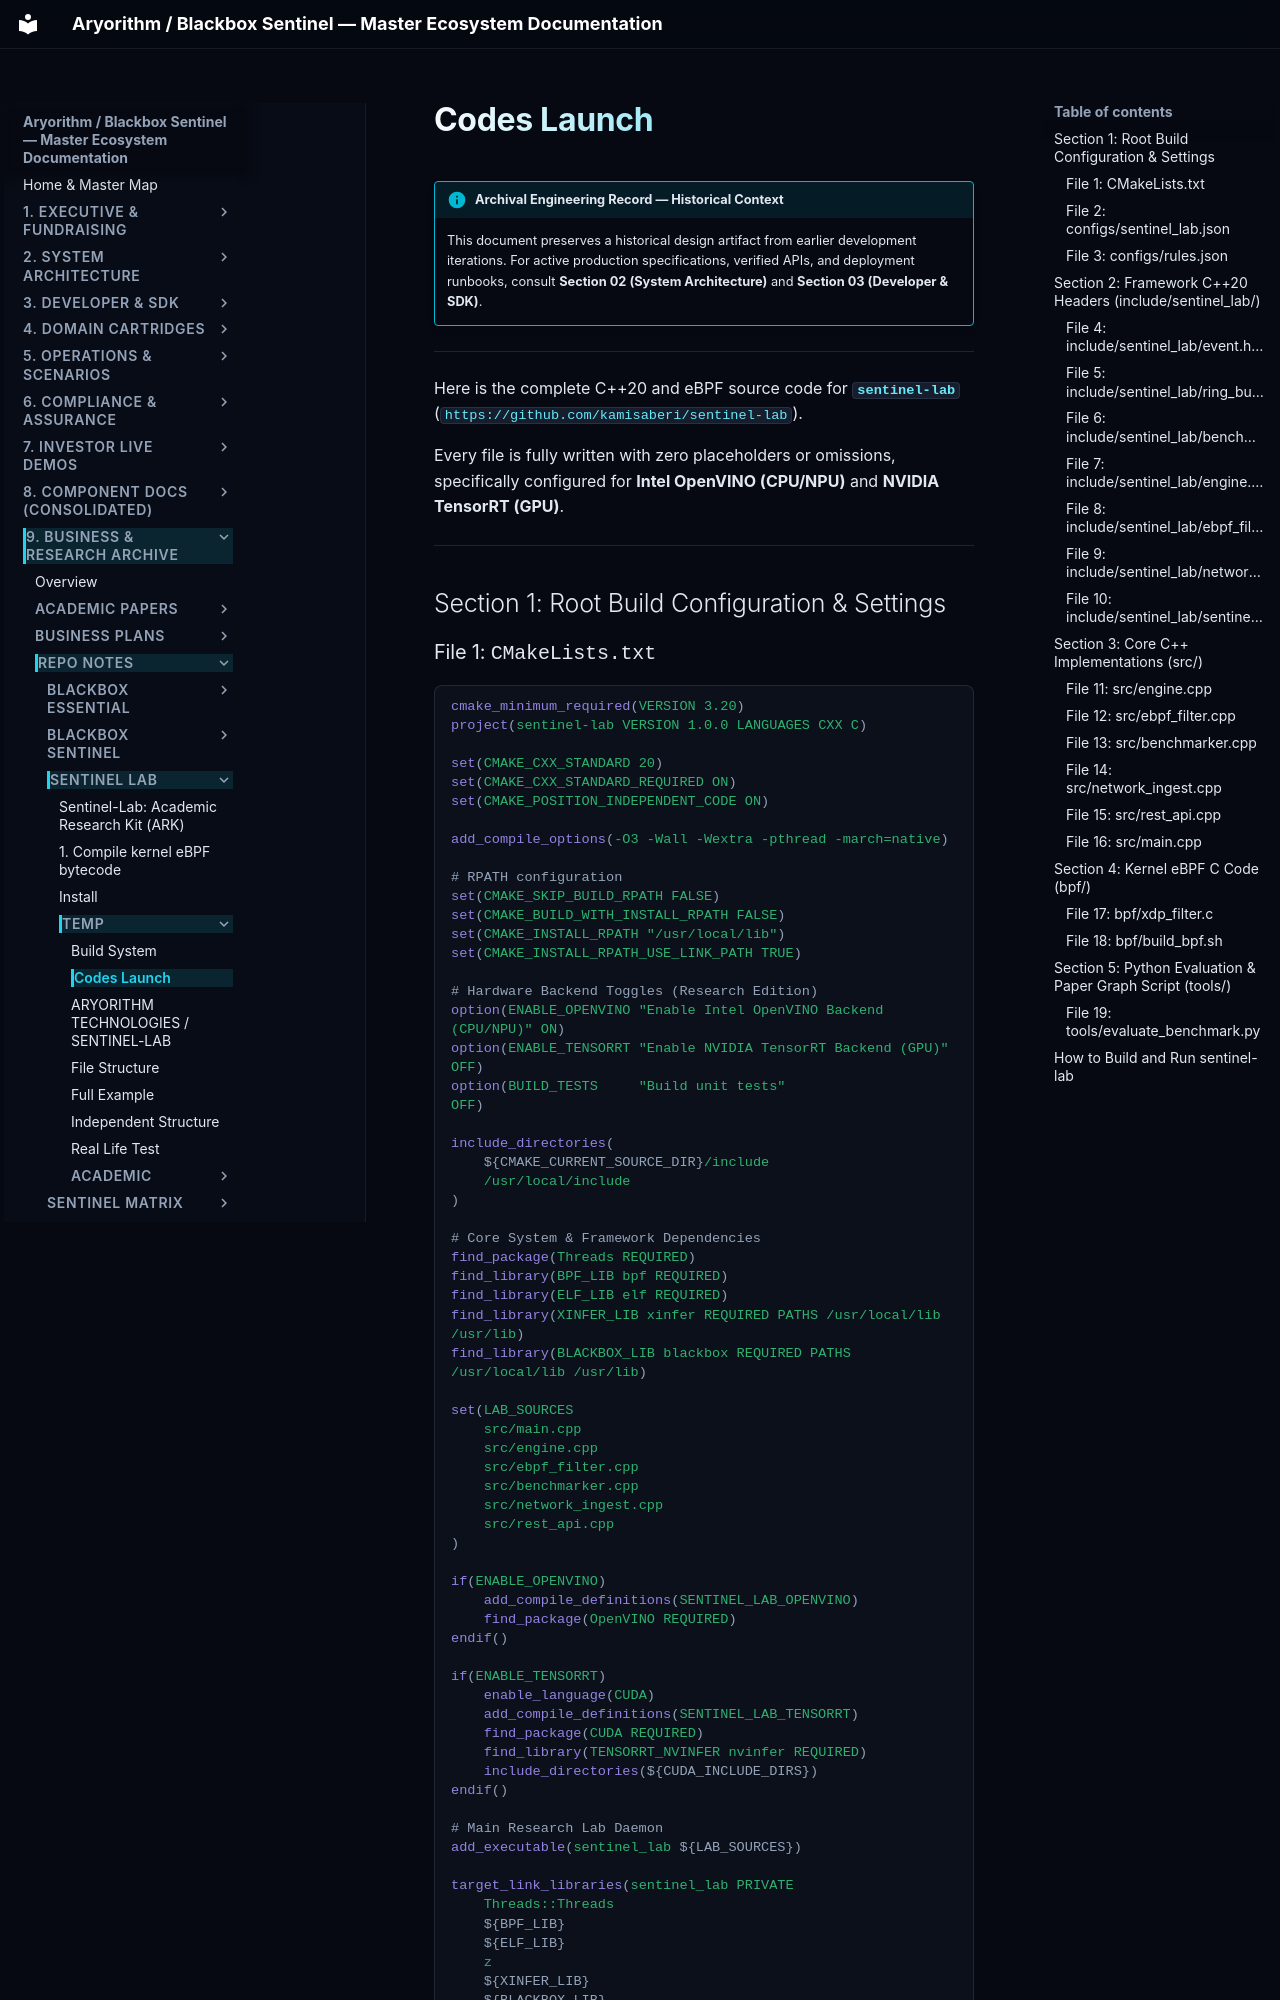

repository: kamisaberi/sentinel-docs · page: 09-archive-business-and-research/repo_notes/sentinel-lab/temp/codes_launch/index.html · generator: mkdocs

!!! info "Archival Engineering Record — Historical Context"
    This document preserves a historical design artifact from earlier development iterations. For active production specifications, verified APIs, and deployment runbooks, consult **Section 02 (System Architecture)** and **Section 03 (Developer & SDK)**.

---

Here is the complete C++20 and eBPF source code for **`sentinel-lab`** (`https://github.com/kamisaberi/sentinel-lab`).

Every file is fully written with zero placeholders or omissions, specifically configured for **Intel OpenVINO (CPU/NPU)** and **NVIDIA TensorRT (GPU)**.

---

## Section 1: Root Build Configuration & Settings
